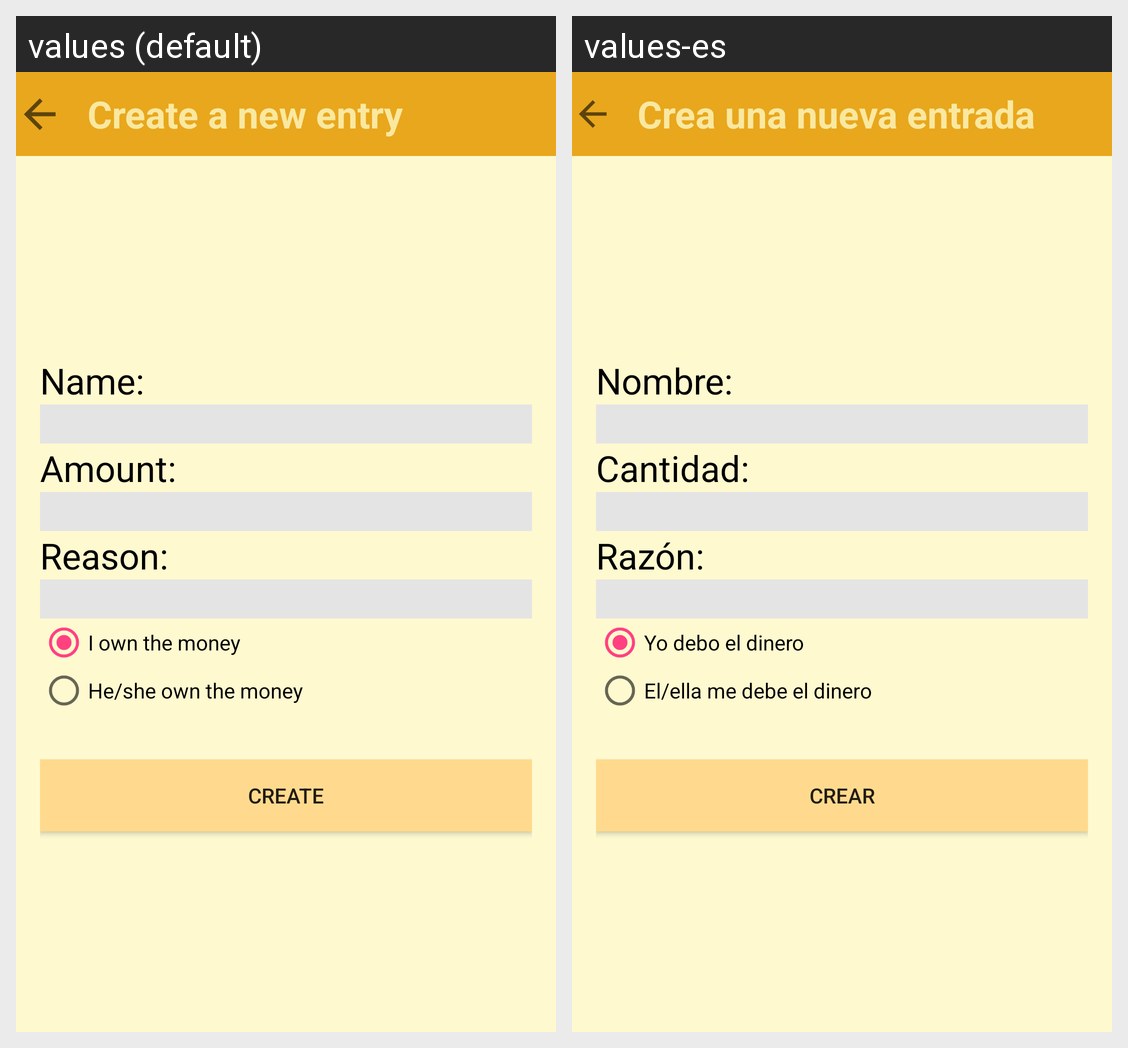

The Android screen above is rendered under two locales of the same app. Produce the string resources it draws, with the default and per-locale values.
Android screen res/layout/activity_new_item.xml rendered under 2 locales, left to right: values (default), values-es. Device: Nexus 5 (rendered at 1080×1920; each locale shown at half size, 540×960, under a caption strip naming it); theme AppTheme.
Strings drawn on this screen, with the default value and each locale's value (text and hints the layout hard-codes, and strings that could not be matched under every locale, appear in the picture but are not listed):

Snewperson
  values: Create a new entry
  values-es: Crea una nueva entrada

Sname
  values: Name:
  values-es: Nombre:

Samount
  values: Amount:
  values-es: Cantidad:

Sreason
  values: Reason:
  values-es: Razón:

Siown
  values: I own the money
  values-es: Yo debo el dinero

Siownit
  values: He/she own the money
  values-es: El/ella me debe el dinero

Screate
  values: Create
  values-es: Crear
